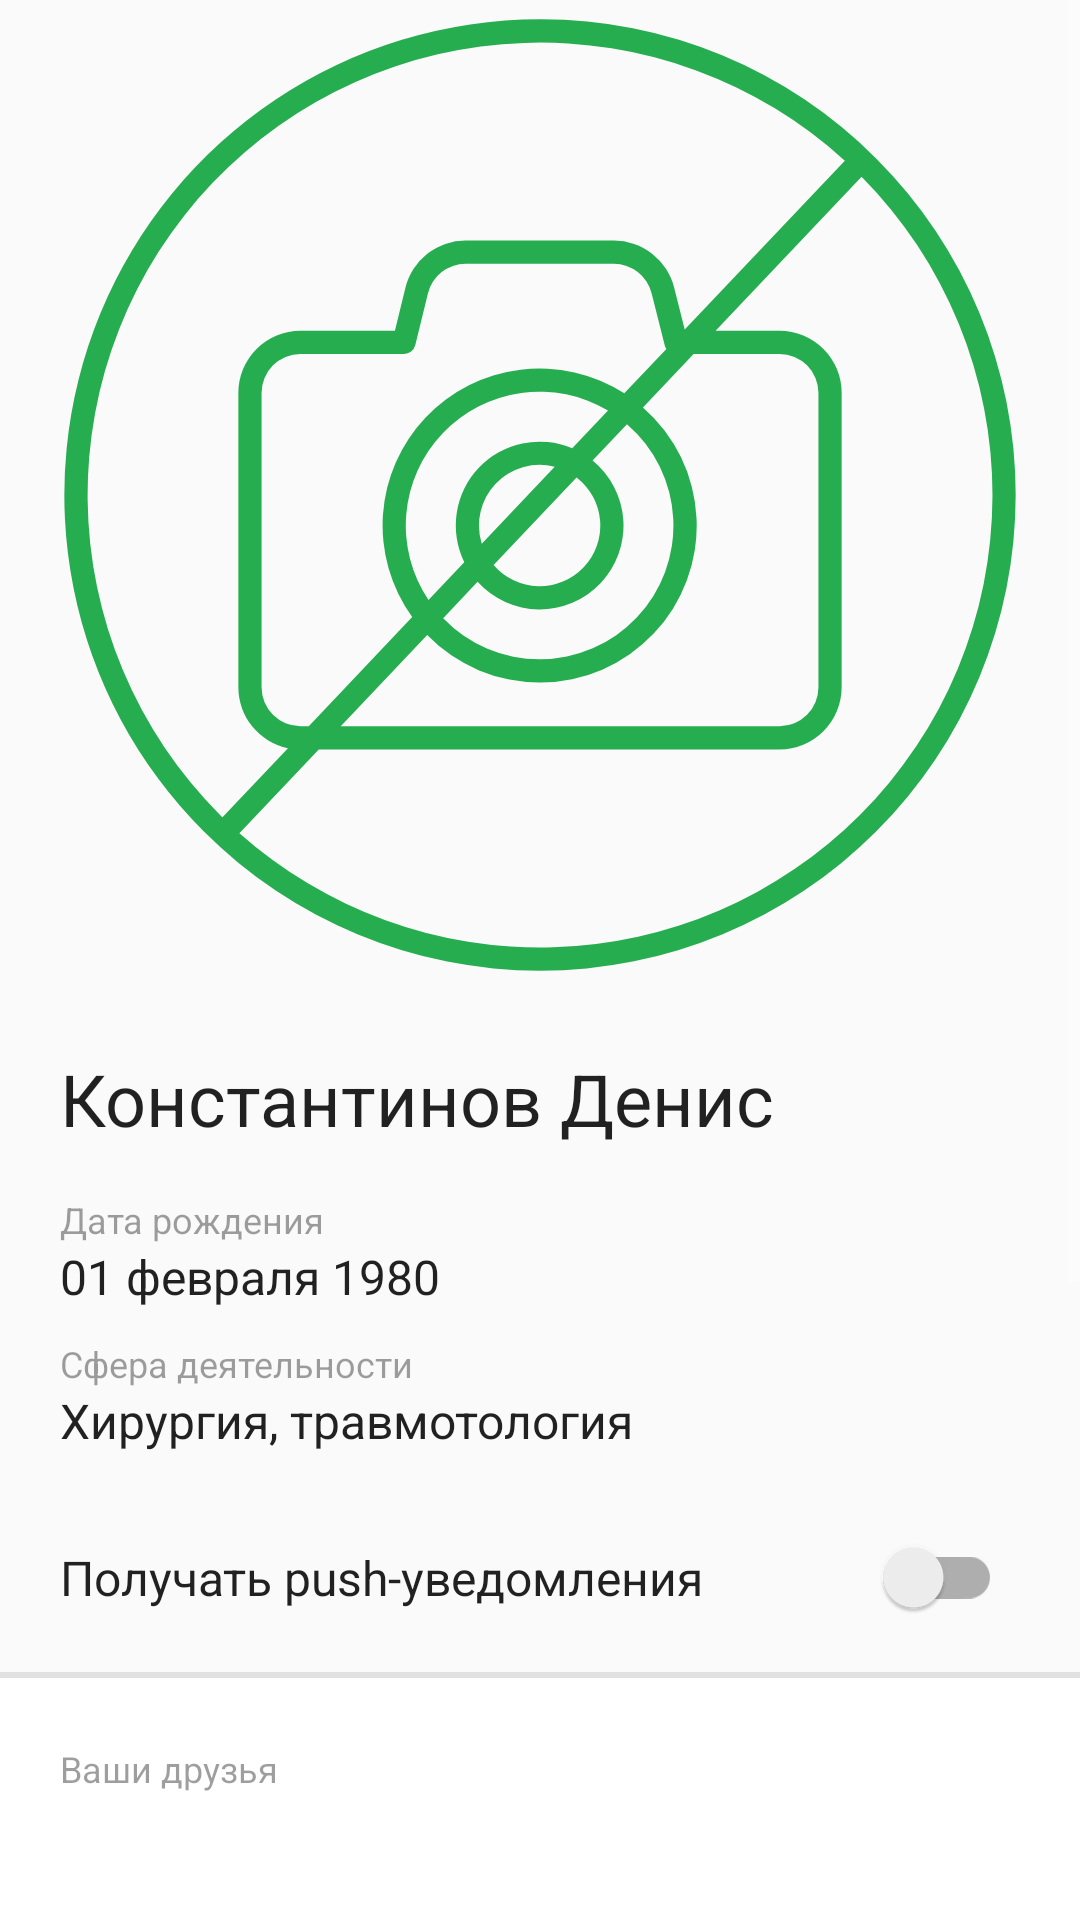

Layout XML and referenced resources for this Android screen:
<!-- AndroidManifest.xml: application theme Theme.HochuPomoch -->
<!-- res/layout/fragment_profile.xml -->
<?xml version="1.0" encoding="utf-8"?>
<LinearLayout xmlns:android="http://schemas.android.com/apk/res/android"
    xmlns:app="http://schemas.android.com/apk/res-auto"
    android:layout_width="match_parent"
    android:layout_height="match_parent"
    android:orientation="vertical">


    <ScrollView
        android:layout_width="match_parent"
        android:layout_height="match_parent"
        android:layout_weight="30">

        <LinearLayout
            android:layout_width="match_parent"
            android:layout_height="wrap_content"
            android:orientation="vertical">

            <ImageView
                android:id="@+id/iv_profile"
                android:layout_width="match_parent"
                android:layout_height="@dimen/height"
                android:scaleType="centerInside"
                app:srcCompat="@drawable/ic_no_photo" />

            <TextView
                android:id="@+id/tv_profile_name"
                android:layout_width="wrap_content"
                android:layout_height="wrap_content"
                android:layout_marginLeft="20dp"
                android:layout_marginTop="20dp"
                android:fontFamily="sans-serif"
                android:lineSpacingExtra="8sp"
                android:text="Константинов Денис"
                android:textColor="@color/black_87"
                android:textSize="24sp"
                android:textStyle="normal" />

            <TextView
                style="@style/TextStyle3"
                android:layout_width="wrap_content"
                android:layout_height="wrap_content"
                android:layout_marginLeft="20dp"
                android:layout_marginTop="16dp"
                android:text="@string/date_of_birth" />

            <TextView
                android:id="@+id/tv_date_of_birth"
                style="@style/TextStyle8"
                android:layout_width="wrap_content"
                android:layout_height="wrap_content"
                android:layout_marginLeft="20dp"
                android:text="01 февраля 1980" />

            <TextView
                style="@style/TextStyle3"
                android:layout_width="wrap_content"
                android:layout_height="wrap_content"
                android:layout_marginLeft="20dp"
                android:layout_marginTop="10dp"
                android:text="@string/field_of_activity" />

            <TextView
                android:id="@+id/tv_field_of_activity"
                style="@style/TextStyle8"
                android:layout_width="wrap_content"
                android:layout_height="wrap_content"
                android:layout_marginLeft="20dp"
                android:text="Хирургия, травмотология" />

            <androidx.appcompat.widget.SwitchCompat
                android:id="@+id/switch_push_notifications"
                style="@style/TextStyle8"
                android:layout_width="match_parent"
                android:layout_height="wrap_content"
                android:layout_marginLeft="20dp"
                android:layout_marginTop="28dp"
                android:layout_marginRight="26dp"
                android:layout_marginBottom="18dp"
                android:text="@string/receive_push_notifications"
                android:theme="@style/MySwitch" />

            <LinearLayout
                android:layout_width="match_parent"
                android:layout_height="match_parent"
                android:background="@drawable/background_with_shadow_top"
                android:orientation="vertical"
                android:paddingTop="4dp">

                <TextView
                    style="@style/TextStyle3"
                    android:layout_width="wrap_content"
                    android:layout_height="wrap_content"
                    android:layout_marginLeft="20dp"
                    android:layout_marginTop="20dp"
                    android:layout_marginBottom="11dp"
                    android:text="@string/your_friends" />

                <androidx.recyclerview.widget.RecyclerView
                    android:id="@+id/friends_list"
                    android:layout_width="match_parent"
                    android:layout_height="240dp"
                    app:layoutManager="androidx.recyclerview.widget.GridLayoutManager" />
            </LinearLayout>

            <androidx.constraintlayout.widget.ConstraintLayout
                android:layout_width="match_parent"
                android:layout_height="match_parent"
                android:background="@drawable/background_with_shadow_top"
                android:paddingTop="4dp">

                <Button
                    android:id="@+id/b_sign_out"
                    style="@style/TextStyle7"
                    android:layout_width="wrap_content"
                    android:layout_height="wrap_content"
                    android:layout_marginTop="20dp"
                    android:layout_marginBottom="38dp"
                    android:backgroundTint="@color/leaf"
                    android:gravity="center"
                    android:text="@string/sign_out"
                    app:layout_constraintBottom_toBottomOf="parent"
                    app:layout_constraintEnd_toEndOf="parent"
                    app:layout_constraintStart_toStartOf="parent"
                    app:layout_constraintTop_toTopOf="parent" />
            </androidx.constraintlayout.widget.ConstraintLayout>

        </LinearLayout>

    </ScrollView>

</LinearLayout>
<!-- resources referenced by this layout -->
<resources>
  <color name="black_87">#de000000</color>
  <color name="leaf">#66a636</color>
  <dimen name="height">165dp</dimen>
  <!-- drawable background_with_shadow_top (drawable) -->
  <?xml version="1.0" encoding="utf-8"?>
  <layer-list xmlns:android="http://schemas.android.com/apk/res/android">
      <item >
          <shape
              android:shape="rectangle">
              <solid android:color="@color/shadow" />
          </shape>
      </item>
      <item android:top="2dp">
          <shape
              android:shape="rectangle">
              <solid android:color="@color/white" />
          </shape>
      </item>
  </layer-list>
  <string name="date_of_birth">Дата рождения</string>
  <string name="field_of_activity">Сфера деятельности</string>
  <string name="receive_push_notifications">Получать push-уведомления</string>
  <string name="sign_out">Выйти из аккаунта</string>
  <string name="your_friends">Ваши друзья</string>
  <style name="MySwitch" parent="Theme.AppCompat.Light">
          <item name="colorControlActivated">@color/leaf</item>
      </style>
  <style name="TextStyle3">
          <item name="android:fontFamily">sans-serif</item>
          <item name="android:textStyle">normal</item>
          <item name="android:textSize">12sp</item>
          <item name="android:lineSpacingExtra">4sp</item>
          <item name="android:textColor">@color/black_38</item>
      </style>
  <style name="TextStyle7">
          <item name="android:gravity">center_horizontal</item>
          <item name="android:fontFamily">sans-serif-medium</item>
          <item name="android:textStyle">normal</item>
          <item name="android:textSize">14sp</item>
          <item name="textAllCaps">false</item>
          <item name="android:letterSpacing">0.04</item>
          <item name="android:textColor">@color/white</item>
      </style>
  <style name="TextStyle8">
          <item name="android:fontFamily">sans-serif</item>
          <item name="android:textStyle">normal</item>
          <item name="android:textSize">16sp</item>
          <item name="android:textColor">@color/black_87</item>
      </style>
  <style name="Theme.HochuPomoch" parent="Theme.AppCompat.Light.DarkActionBar">
          
          <item name="colorPrimaryVariant">@color/turtle_green</item>
          <item name="colorOnPrimary">@color/white</item>
          <item name="colorPrimary">@color/leaf</item>
          <item name="colorControlNormal">@color/white</item>
          
          <item name="colorSecondary">@color/teal_200</item>
          <item name="colorSecondaryVariant">@color/leaf</item>
          <item name="colorOnSecondary">@color/black</item>
          <item name="colorAccent">@color/leaf</item>
          
          <item name="android:statusBarColor" tools:targetApi="l">?attr/colorPrimaryVariant</item>
      </style>
  <color name="shadow">#e1e1e1</color>
  <color name="white">#ffffff</color>
  <color name="black_38">#61000000</color>
  <color name="turtle_green">#7db354</color>
  <color name="teal_200">#FF03DAC5</color>
  <color name="black">#000000</color>
</resources>
